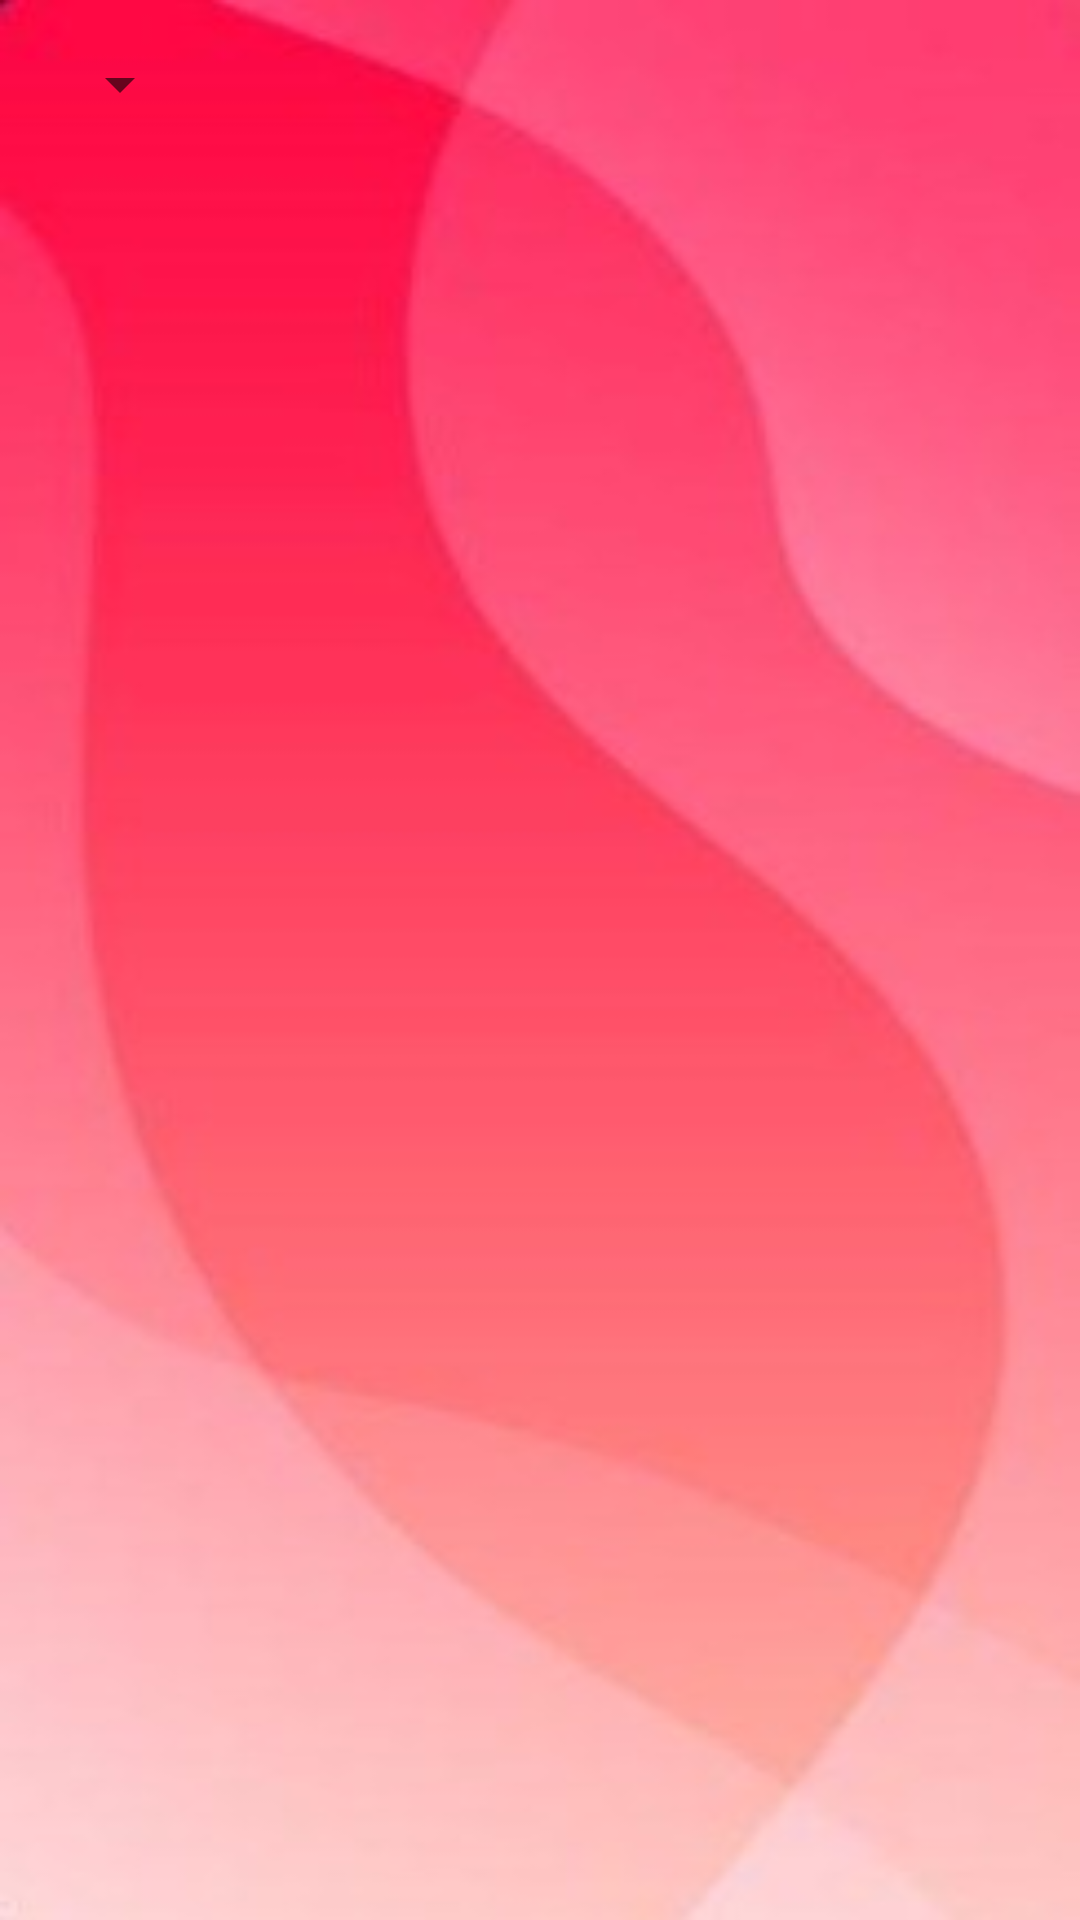

Reconstruct the res/layout file that produces this screen, plus the resources it refers to.
<!-- AndroidManifest.xml: application theme Theme.Myownapp -->
<!-- res/layout/timetable_card.xml -->
<?xml version="1.0" encoding="utf-8"?>
<LinearLayout xmlns:android="http://schemas.android.com/apk/res/android"
    android:layout_width="match_parent"
    android:layout_height="match_parent"
    android:background="@drawable/fr3"
    android:orientation="vertical">
    
    <Spinner
        android:id="@+id/day_spinner"
        android:layout_width="wrap_content"
        android:layout_height="wrap_content"
        android:layout_margin="16dp" />
    
    <androidx.recyclerview.widget.RecyclerView
        android:id="@+id/timetable_recycler_view"
        android:layout_width="match_parent"
        android:layout_height="0dp"
        android:layout_weight="1" />
</LinearLayout>
<!-- resources referenced by this layout -->
<resources>
  <!-- drawable fr3: jpg bitmap (drawable-v24, 30368 bytes) -->
  <style name="Theme.Myownapp" parent="Theme.MaterialComponents.DayNight.NoActionBar">
          
          <item name="colorPrimary">@color/purple_500</item>
          <item name="colorPrimaryVariant">@color/purple_700</item>
          <item name="colorOnPrimary">@color/white</item>
          
          <item name="colorSecondary">@color/teal_200</item>
          <item name="colorSecondaryVariant">@color/teal_700</item>
          <item name="colorOnSecondary">@color/black</item>
          
          <item name="android:statusBarColor">?attr/colorPrimaryVariant</item>
          
      </style>
  <!-- not gathered from this repository: default colours our renderer supplied (Android Studio template values) -->
  <color name="purple_500">#FF6200EE</color>
  <color name="purple_700">#FF3700B3</color>
  <color name="teal_200">#FF03DAC5</color>
  <color name="teal_700">#FF018786</color>
  <color name="black">#FF000000</color>
  <color name="white">#FFFFFFFF</color>
</resources>
